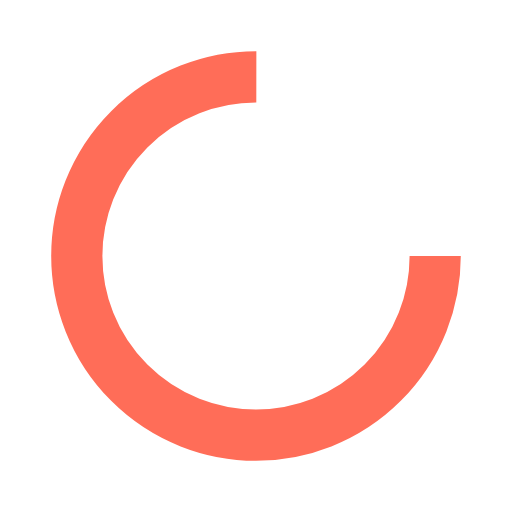
t = 0.00 s
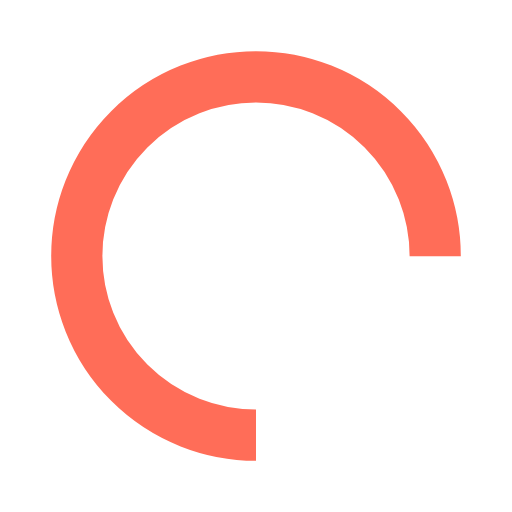
t = 0.35 s
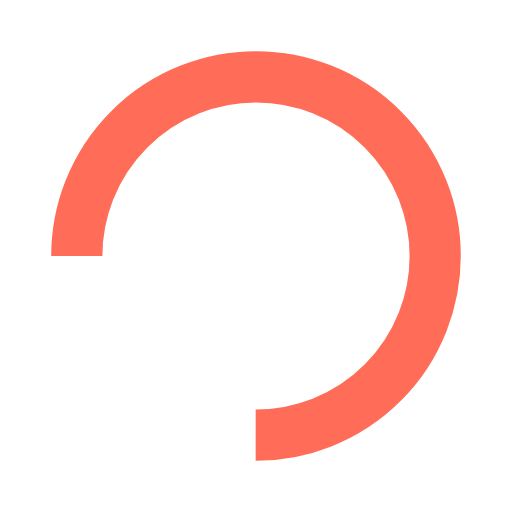
t = 0.70 s
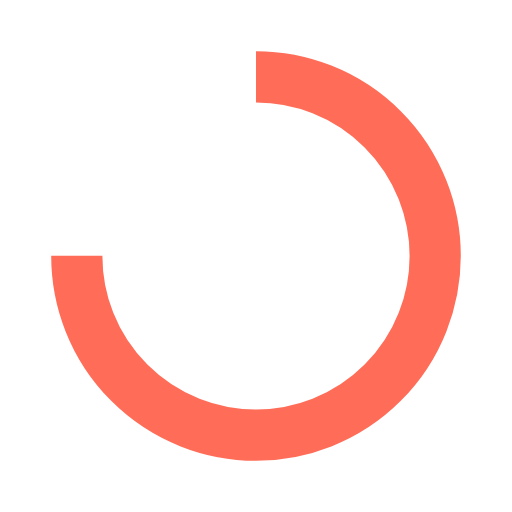
t = 1.05 s

The animated SVG that drew these frames (rendered in a browser with its animation timeline set to each time). Animation: 1 SMIL element (animateTransform=1); one cycle of 1.40 s, repeats indefinitely.

<svg width="64px"  height="64px"  xmlns="http://www.w3.org/2000/svg" viewBox="0 0 100 100" preserveAspectRatio="xMidYMid" class="lds-rolling" style="background: rgba(255, 255, 255, 0);"><circle cx="50" cy="50" fill="none" ng-attr-stroke="{{config.color}}" ng-attr-stroke-width="{{config.width}}" ng-attr-r="{{config.radius}}" ng-attr-stroke-dasharray="{{config.dasharray}}" stroke="#ff6d58" stroke-width="10" r="35" stroke-dasharray="164.93361431346415 56.97787143782138" transform="rotate(317.143 50 50)"><animateTransform attributeName="transform" type="rotate" calcMode="linear" values="0 50 50;360 50 50" keyTimes="0;1" dur="1.4s" begin="0s" repeatCount="indefinite"></animateTransform></circle></svg>